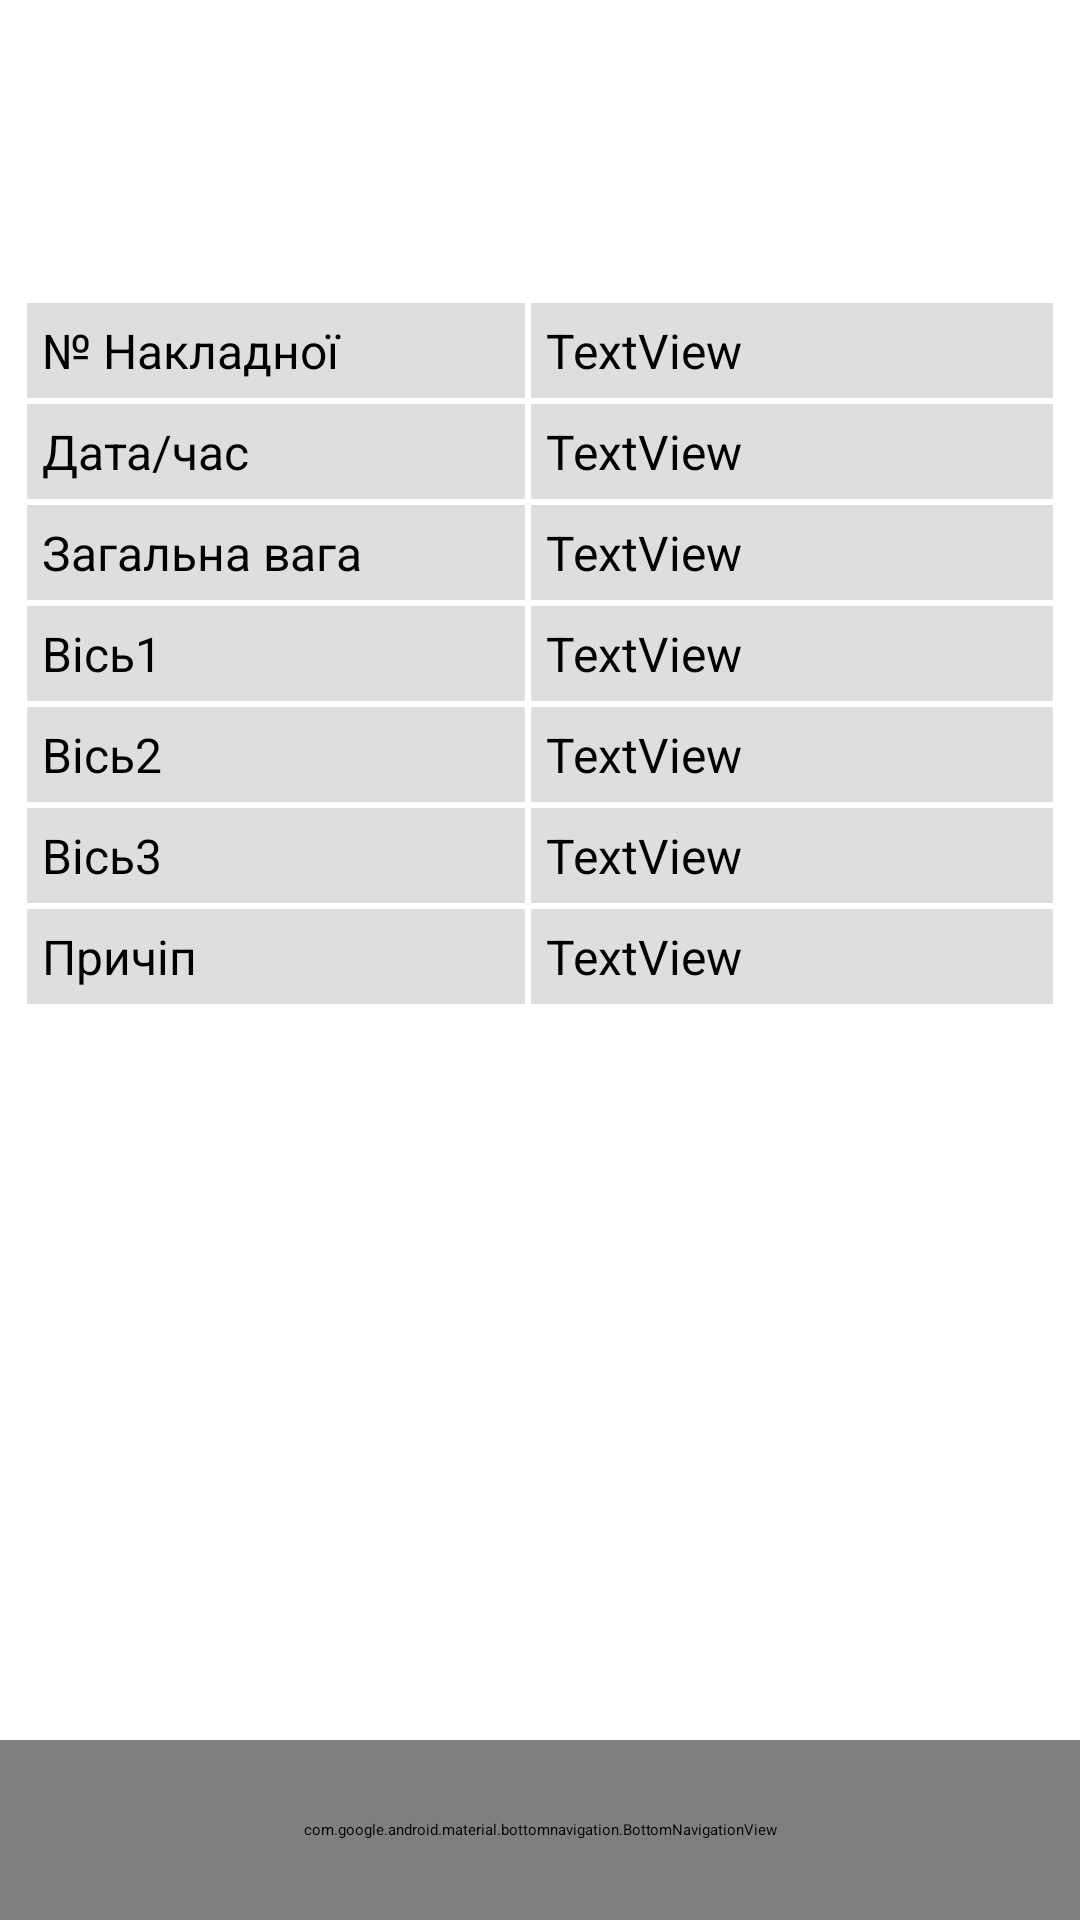

This screen was rendered from an Android layout file. Write that file and the resources it references.
<!-- AndroidManifest.xml: application theme Theme.On_board_rev2 -->
<!-- res/layout/activity_viev.xml -->
<?xml version="1.0" encoding="utf-8"?>
<androidx.constraintlayout.widget.ConstraintLayout xmlns:android="http://schemas.android.com/apk/res/android"
    xmlns:app="http://schemas.android.com/apk/res-auto"
    xmlns:tools="http://schemas.android.com/tools"
    android:layout_width="match_parent"
    android:layout_height="match_parent"
    android:background="@color/white"
    tools:context=".Viev_Activity">

    <TableLayout
        android:id="@+id/tableLayout"
        android:layout_width="0dp"
        android:layout_height="wrap_content"
        android:layout_marginStart="8dp"
        android:layout_marginTop="100dp"
        android:layout_marginEnd="8dp"
        app:layout_constraintEnd_toEndOf="parent"
        app:layout_constraintStart_toStartOf="parent"
        app:layout_constraintTop_toTopOf="parent">

        <TableRow
            android:layout_width="match_parent"
            android:layout_height="match_parent">

            <TextView
                android:id="@+id/textView27"
                android:layout_width="wrap_content"
                android:layout_height="wrap_content"
                android:layout_weight="1"
                android:background="@drawable/cell_shape"
                android:padding="6dp"
                android:text="№ Накладної"
                android:textColor="@color/black"
                android:textSize="16sp" />

            <TextView
                android:id="@+id/textView_number"
                android:layout_width="wrap_content"
                android:layout_height="wrap_content"
                android:layout_weight="2"
                android:background="@drawable/cell_shape"
                android:gravity="center|left"
                android:maxLines="1"
                android:padding="6dp"
                android:singleLine="true"
                android:text="TextView"
                android:textColor="@color/black"
                android:textSize="16sp" />
        </TableRow>

        <TableRow
            android:layout_width="match_parent"
            android:layout_height="match_parent">

            <TextView
                android:id="@+id/textView23"
                android:layout_width="wrap_content"
                android:layout_height="wrap_content"
                android:layout_weight="1"
                android:background="@drawable/cell_shape"
                android:gravity="center|left"
                android:padding="6dp"
                android:text="Дата/час"
                android:textColor="@color/black"
                android:textSize="16sp" />

            <TextView
                android:id="@+id/textViewdata_tim"
                android:layout_width="wrap_content"
                android:layout_height="wrap_content"
                android:layout_weight="2"
                android:background="@drawable/cell_shape"
                android:maxLines="1"
                android:padding="6dp"
                android:singleLine="true"
                android:text="TextView"
                android:textColor="@color/black"
                android:textSize="16sp" />

        </TableRow>

        <TableRow
            android:layout_width="match_parent"
            android:layout_height="match_parent">

            <TextView
                android:id="@+id/textView25"
                android:layout_width="wrap_content"
                android:layout_height="wrap_content"
                android:layout_weight="1"
                android:background="@drawable/cell_shape"
                android:padding="6dp"
                android:text="Загальна вага"
                android:textColor="@color/black"
                android:textSize="16sp" />

            <TextView
                android:id="@+id/textViewcommon"
                android:layout_width="wrap_content"
                android:layout_height="wrap_content"
                android:layout_weight="2"
                android:background="@drawable/cell_shape"
                android:maxLines="1"
                android:padding="6dp"
                android:singleLine="true"
                android:text="TextView"
                android:textColor="@color/black"
                android:textSize="16sp" />

        </TableRow>

        <TableRow
            android:layout_width="match_parent"
            android:layout_height="match_parent">

            <TextView
                android:id="@+id/textView11"
                android:layout_width="wrap_content"
                android:layout_height="wrap_content"
                android:layout_weight="1"
                android:background="@drawable/cell_shape"
                android:padding="6dp"
                android:text="Вісь1"
                android:textColor="@color/black"
                android:textSize="16sp" />

            <TextView
                android:id="@+id/textViewax1"
                android:layout_width="wrap_content"
                android:layout_height="wrap_content"
                android:layout_weight="2"
                android:background="@drawable/cell_shape"
                android:maxLines="1"
                android:padding="6dp"
                android:singleLine="true"
                android:text="TextView"
                android:textColor="@color/black"
                android:textSize="16sp" />
        </TableRow>

        <TableRow
            android:layout_width="match_parent"
            android:layout_height="match_parent">

            <TextView
                android:id="@+id/textView13"
                android:layout_width="wrap_content"
                android:layout_height="wrap_content"
                android:layout_weight="1"
                android:background="@drawable/cell_shape"
                android:padding="6dp"
                android:text="Вісь2"
                android:textColor="@color/black"
                android:textSize="16sp" />

            <TextView
                android:id="@+id/textViewax2"
                android:layout_width="wrap_content"
                android:layout_height="wrap_content"
                android:layout_weight="2"
                android:background="@drawable/cell_shape"
                android:maxLines="1"
                android:padding="6dp"
                android:singleLine="true"
                android:text="TextView"
                android:textColor="@color/black"
                android:textSize="16sp" />
        </TableRow>

        <TableRow
            android:layout_width="match_parent"
            android:layout_height="match_parent">

            <TextView
                android:id="@+id/textView15"
                android:layout_width="wrap_content"
                android:layout_height="wrap_content"
                android:layout_weight="1"
                android:background="@drawable/cell_shape"
                android:padding="6dp"
                android:text="Вісь3"
                android:textColor="@color/black"
                android:textSize="16sp" />

            <TextView
                android:id="@+id/textViewax3"
                android:layout_width="wrap_content"
                android:layout_height="wrap_content"
                android:layout_weight="2"
                android:background="@drawable/cell_shape"
                android:maxLines="1"
                android:padding="6dp"
                android:singleLine="true"
                android:text="TextView"
                android:textColor="@color/black"
                android:textSize="16sp" />
        </TableRow>

        <TableRow
            android:layout_width="match_parent"
            android:layout_height="match_parent">

            <TextView
                android:id="@+id/num_ax4"
                android:layout_width="wrap_content"
                android:layout_height="wrap_content"
                android:layout_weight="1"
                android:background="@drawable/cell_shape"
                android:padding="6dp"
                android:text="Причіп"
                android:textColor="@color/black"
                android:textSize="16sp" />

            <TextView
                android:id="@+id/textViewtraler"
                android:layout_width="wrap_content"
                android:layout_height="wrap_content"
                android:layout_weight="2"
                android:background="@drawable/cell_shape"
                android:maxLines="1"
                android:padding="6dp"
                android:singleLine="true"
                android:text="TextView"
                android:textColor="@color/black"
                android:textSize="16sp" />
        </TableRow>

    </TableLayout>

    <com.google.android.material.bottomnavigation.BottomNavigationView
        android:id="@+id/bottom_navigation"
        android:layout_width="0dp"
        android:layout_height="60dp"
        android:background="@color/grey"
        android:foregroundGravity="center"
        app:itemIconSize="40dp"
        app:itemIconTint="@color/black"
        app:layout_constraintBottom_toBottomOf="parent"
        app:layout_constraintEnd_toEndOf="parent"
        app:layout_constraintStart_toStartOf="parent"
        app:menu="@menu/down_menu"
        tools:ignore="MissingConstraints" />

</androidx.constraintlayout.widget.ConstraintLayout>
<!-- resources referenced by this layout -->
<resources>
  <color name="black">#FF000000</color>
  <color name="grey">#DFDEDE</color>
  <color name="white">#FFFFFFFF</color>
  <!-- drawable cell_shape (drawable) -->
  <?xml version="1.0" encoding="utf-8"?>
  <shape xmlns:android="http://schemas.android.com/apk/res/android">
      <solid android:color="@color/grey"/>
      <stroke android:width="1dp" android:color="@color/white"/>
  
  </shape>
  <style name="Theme.On_board_rev2" parent="Theme.MaterialComponents.DayNight.DarkActionBar">
          
          <item name="colorPrimary">@color/purple_200</item>
          <item name="colorPrimaryVariant">@color/purple_700</item>
          <item name="colorOnPrimary">@color/black</item>
          
          <item name="colorSecondary">@color/teal_200</item>
          <item name="colorSecondaryVariant">@color/teal_200</item>
          <item name="colorOnSecondary">@color/black</item>
          <item name="android:forceDarkAllowed" tools:targetApi="q">false</item>
          
          <item name="android:statusBarColor" tools:targetApi="l">?attr/colorPrimaryVariant</item>
          
      </style>
  <color name="purple_200">#FFBB86FC</color>
  <color name="purple_700">#FF3700B3</color>
  <color name="teal_200">#FF03DAC5</color>
</resources>
